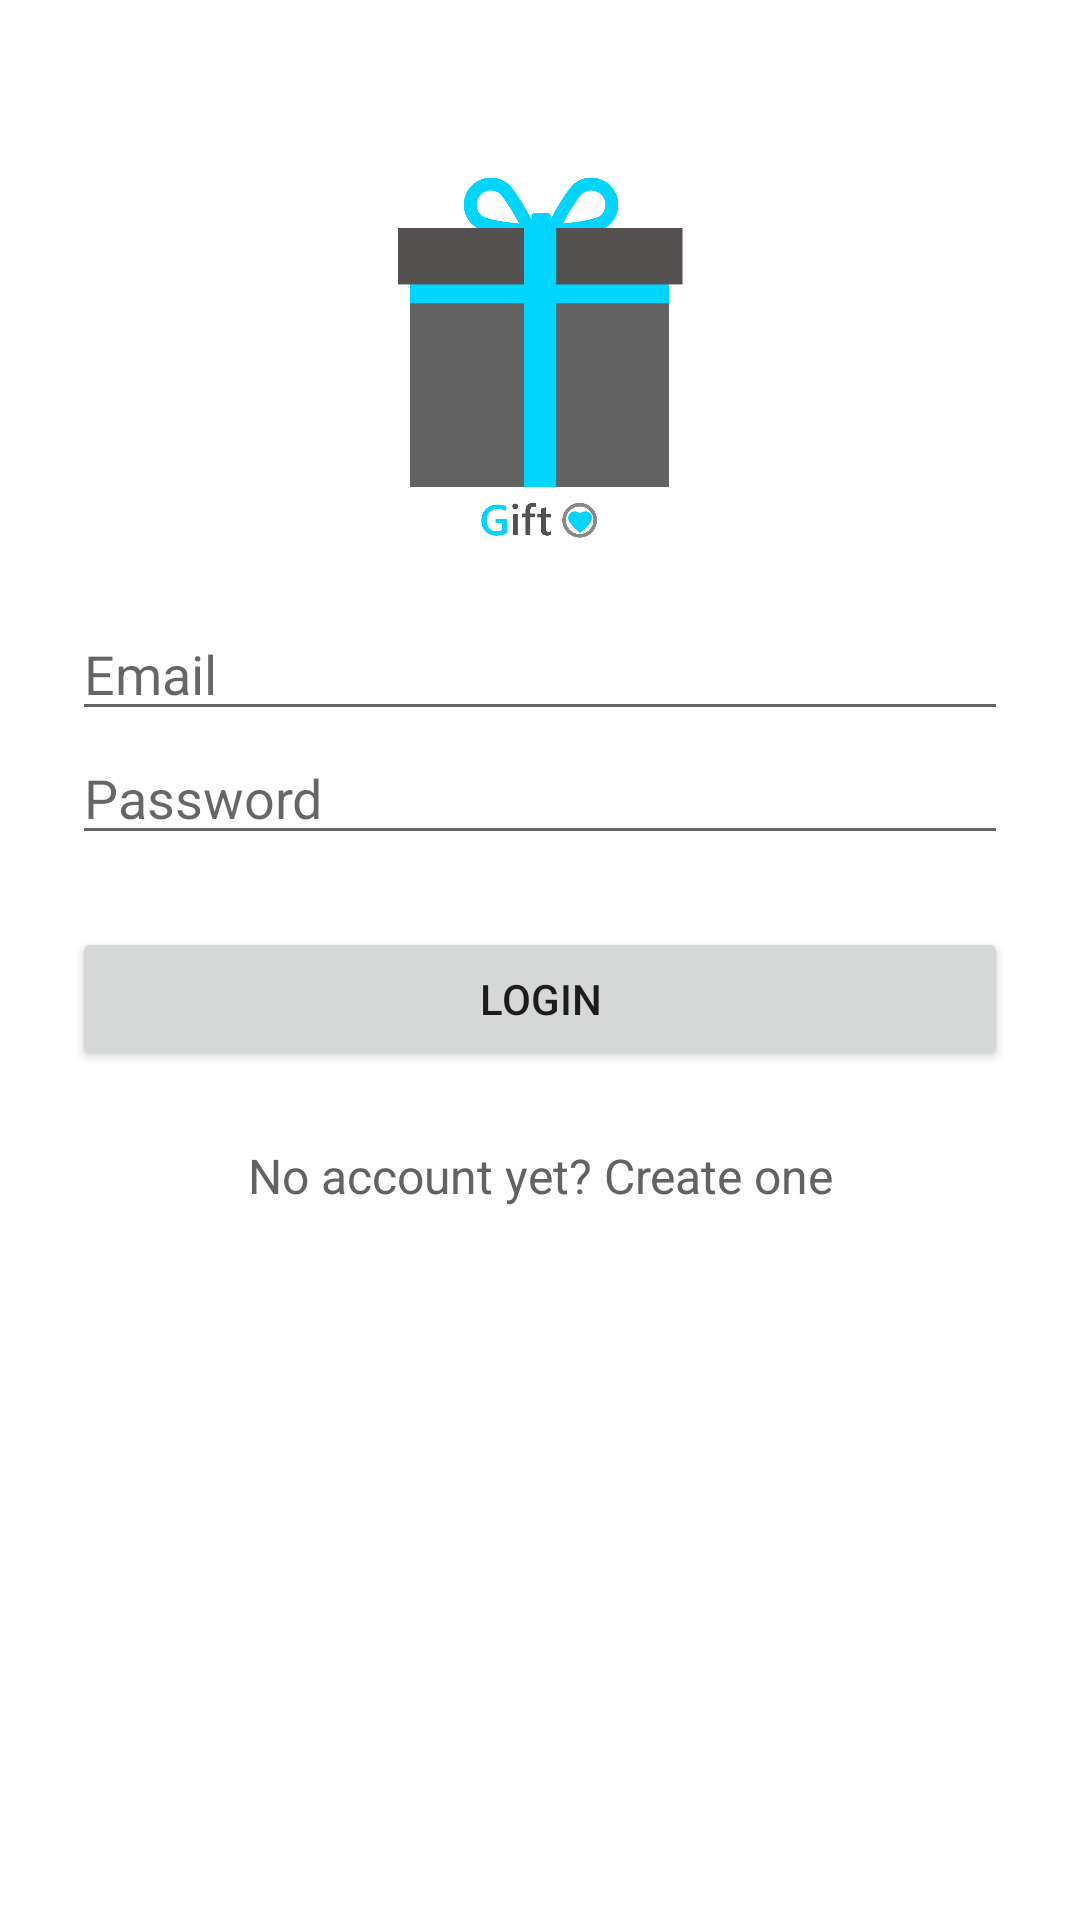

Write the Android layout XML for this screen, with the resource values it uses.
<!-- AndroidManifest.xml: application theme AppTheme -->
<!-- res/layout/activity_login.xml -->
<?xml version="1.0" encoding="utf-8"?>

<LinearLayout xmlns:android="http://schemas.android.com/apk/res/android"
    android:orientation="vertical"
    android:layout_width="match_parent"
    android:layout_height="match_parent"
    android:paddingTop="56dp"
    android:paddingLeft="24dp"
    android:paddingRight="24dp"
    android:weightSum="1"
    android:background="#ffffff">



    <ImageView
        android:id="@+id/img_logo"
        android:src="@mipmap/gift_logo"
        android:layout_width="wrap_content"
        android:layout_height="100dp"
        android:layout_gravity="center_horizontal"
        android:layout_weight="0.11"
        android:layout_marginBottom="20dp" />

    


    

    
    <EditText android:id="@+id/input_email"
        android:layout_width="match_parent"
        android:layout_height="wrap_content"
        android:inputType="textEmailAddress"
        android:hint="Email" />


    <EditText android:id="@+id/input_password"
        android:layout_width="match_parent"
        android:layout_height="wrap_content"
        android:inputType="textPassword"
        android:hint="Password"/>

    <Button
        android:id="@+id/btn_login"
        android:layout_width="fill_parent"
        android:layout_height="wrap_content"
        android:text="Login"
        android:layout_marginTop="24dp"
        android:layout_marginBottom="24dp"
        android:padding="12dp"
        android:onClick="onClickLogin"/>

    

    <TextView
        android:id="@+id/link_signUp"
        android:layout_width="fill_parent"
        android:layout_height="wrap_content"
        android:text="No account yet? Create one"
        android:textSize="16dp"
        android:gravity="center"
        android:layout_marginBottom="24dp"
        android:textColor="#626262" />


</LinearLayout>
<!-- resources referenced by this layout -->
<resources>
  <!-- mipmap gift_logo: png bitmap (mipmap-hdpi, 18673 bytes) -->
  <style name="AppTheme" parent="Theme.AppCompat.Light.DarkActionBar">
          
          <item name="colorPrimary">@color/colorPrimary</item>
          <item name="colorPrimaryDark">@color/colorPrimaryDark</item>
          <item name="colorAccent">@color/colorAccent</item>
      </style>
  <color name="colorPrimary">#3F51B5</color>
  <color name="colorPrimaryDark">#303F9F</color>
  <color name="colorAccent">#FF4081</color>
</resources>
